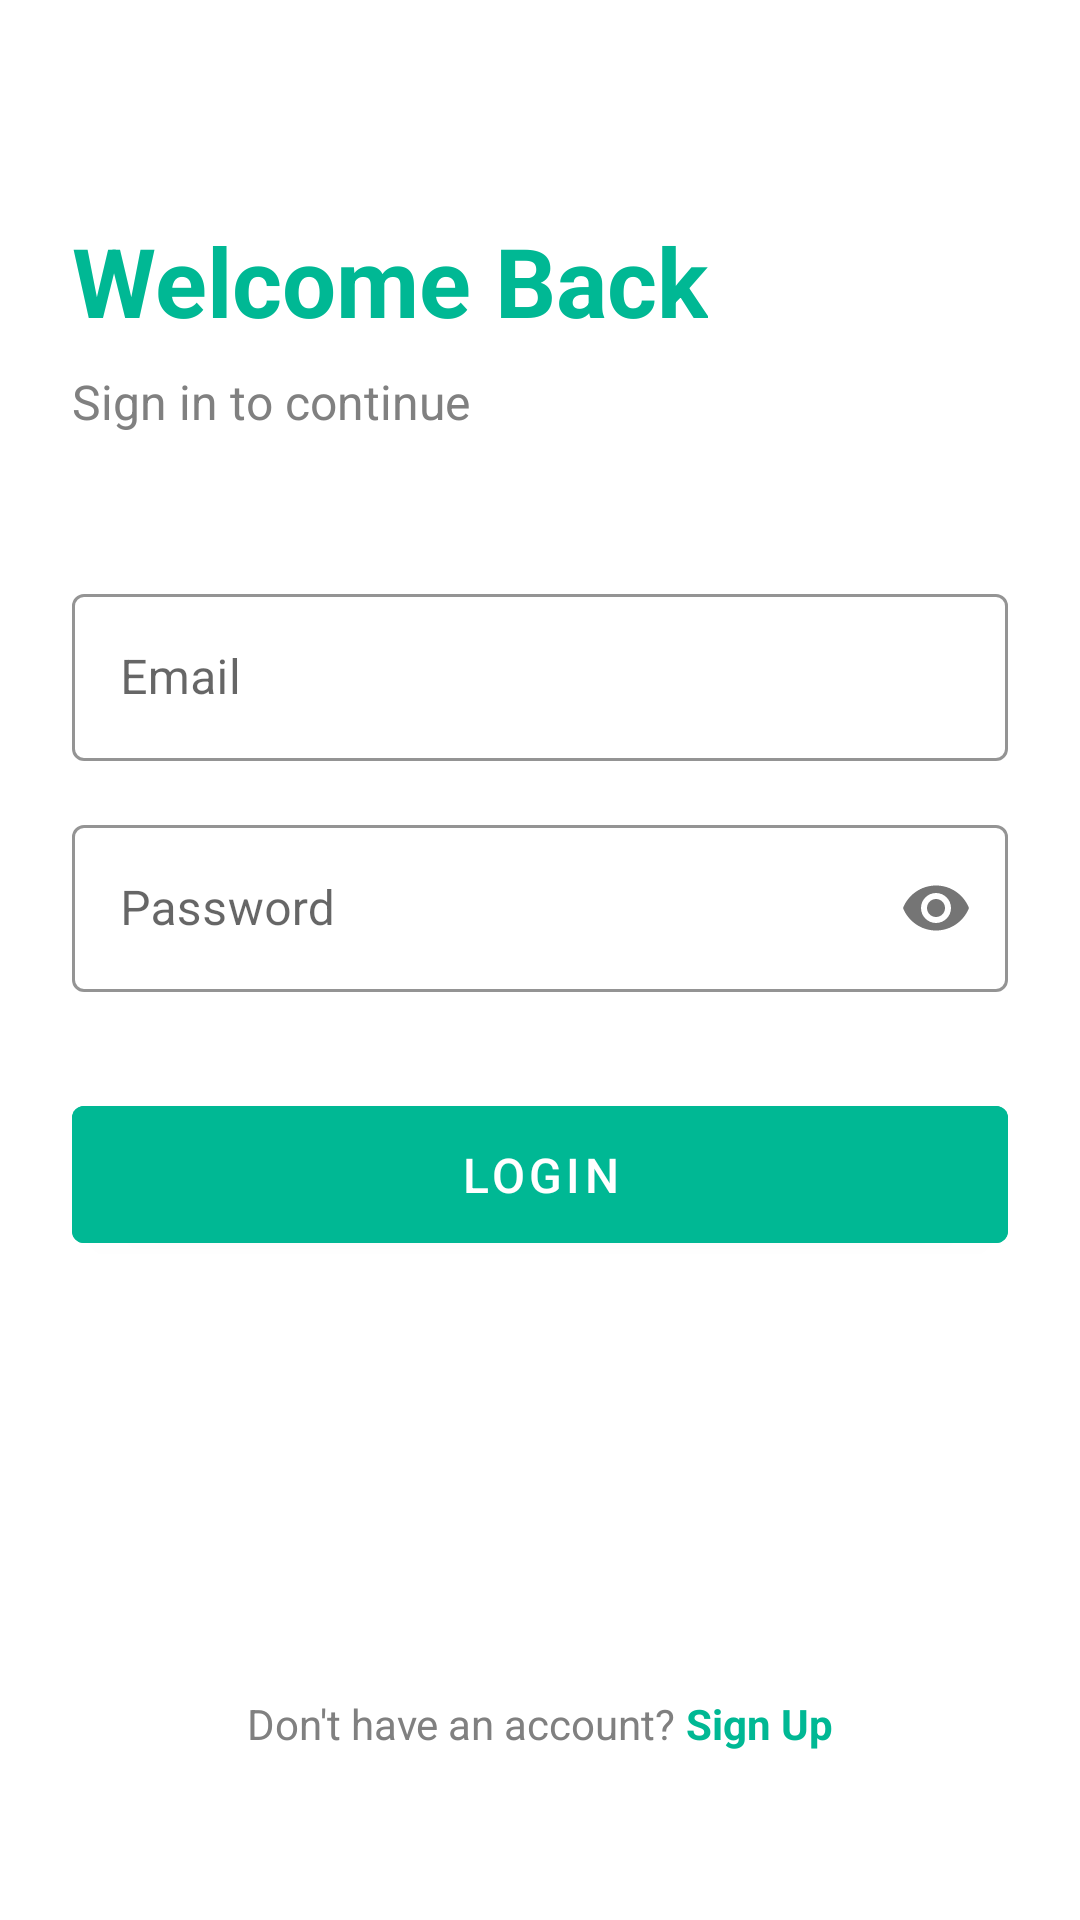

This screen was rendered from an Android layout file. Write that file and the resources it references.
<!-- AndroidManifest.xml: application theme Theme.LifeLinkHospitals -->
<!-- res/layout/activity_login.xml -->
<?xml version="1.0" encoding="utf-8"?>
<androidx.constraintlayout.widget.ConstraintLayout xmlns:android="http://schemas.android.com/apk/res/android"
    xmlns:app="http://schemas.android.com/apk/res-auto"
    android:layout_width="match_parent"
    android:layout_height="match_parent"
    android:padding="24dp">

    <TextView
        android:id="@+id/titleText"
        android:layout_width="wrap_content"
        android:layout_height="wrap_content"
        android:layout_marginTop="48dp"
        android:text="Welcome Back"
        android:textColor="@color/surgical_green"
        android:textSize="32sp"
        android:textStyle="bold"
        app:layout_constraintLeft_toLeftOf="parent"
        app:layout_constraintTop_toTopOf="parent" />

    <TextView
        android:id="@+id/subtitleText"
        android:layout_width="wrap_content"
        android:layout_height="wrap_content"
        android:layout_marginTop="8dp"
        android:text="Sign in to continue"
        android:textColor="@color/grey"
        android:textSize="16sp"
        app:layout_constraintLeft_toLeftOf="parent"
        app:layout_constraintTop_toBottomOf="@id/titleText" />

    <TextView
        android:id="@+id/statusMessage"
        android:layout_width="match_parent"
        android:layout_height="wrap_content"
        android:layout_marginTop="8dp"
        android:gravity="center"
        android:textSize="14sp"
        android:visibility="gone"
        app:layout_constraintTop_toBottomOf="@id/subtitleText"/>

    <com.google.android.material.textfield.TextInputLayout
        android:id="@+id/emailLayout"
        style="@style/Widget.MaterialComponents.TextInputLayout.OutlinedBox"
        android:layout_width="match_parent"
        android:layout_height="wrap_content"
        android:layout_marginTop="48dp"
        android:hint="Email"
        app:boxStrokeColor="@color/surgical_green"
        app:hintTextColor="@color/surgical_green"
        app:layout_constraintTop_toBottomOf="@id/subtitleText">

        <com.google.android.material.textfield.TextInputEditText
            android:id="@+id/emailInput"
            android:layout_width="match_parent"
            android:layout_height="wrap_content"
            android:inputType="textEmailAddress" />
    </com.google.android.material.textfield.TextInputLayout>

    <com.google.android.material.textfield.TextInputLayout
        android:id="@+id/passwordLayout"
        style="@style/Widget.MaterialComponents.TextInputLayout.OutlinedBox"
        android:layout_width="match_parent"
        android:layout_height="wrap_content"
        android:layout_marginTop="16dp"
        android:hint="Password"
        app:boxStrokeColor="@color/surgical_green"
        app:hintTextColor="@color/surgical_green"
        app:layout_constraintTop_toBottomOf="@id/emailLayout"
        app:passwordToggleEnabled="true">

        <com.google.android.material.textfield.TextInputEditText
            android:id="@+id/passwordInput"
            android:layout_width="match_parent"
            android:layout_height="wrap_content"
            android:inputType="textPassword" />
    </com.google.android.material.textfield.TextInputLayout>

    <com.google.android.material.button.MaterialButton
        android:id="@+id/loginButton"
        android:layout_width="match_parent"
        android:layout_height="wrap_content"
        android:layout_marginTop="32dp"
        android:backgroundTint="@color/surgical_green"
        android:padding="12dp"
        android:text="Login"
        android:textSize="16sp"
        app:layout_constraintTop_toBottomOf="@id/passwordLayout" />

    <LinearLayout
        android:layout_width="wrap_content"
        android:layout_height="wrap_content"
        android:layout_marginBottom="32dp"
        android:orientation="horizontal"
        app:layout_constraintBottom_toBottomOf="parent"
        app:layout_constraintLeft_toLeftOf="parent"
        app:layout_constraintRight_toRightOf="parent">

        <TextView
            android:layout_width="wrap_content"
            android:layout_height="wrap_content"
            android:text="Don't have an account? "
            android:textColor="@color/grey" />

        <TextView
            android:id="@+id/signupText"
            android:layout_width="wrap_content"
            android:layout_height="wrap_content"
            android:text="Sign Up"
            android:textColor="@color/surgical_green"
            android:textStyle="bold" />
    </LinearLayout>

</androidx.constraintlayout.widget.ConstraintLayout>
<!-- resources referenced by this layout -->
<resources>
  <color name="grey">#808080</color>
  <color name="surgical_green">#00B894</color>
  <style name="Theme.LifeLinkHospitals" parent="Theme.MaterialComponents.Light.DarkActionBar">
          <item name="colorPrimary">@color/surgical_green</item>
          <item name="colorPrimaryVariant">@color/surgical_green_dark</item>
          <item name="colorOnPrimary">@color/white</item>
          <item name="colorSecondary">@color/surgical_green</item>
          <item name="colorSecondaryVariant">@color/surgical_green_dark</item>
          <item name="colorOnSecondary">@color/white</item>
          <item name="android:statusBarColor">@color/surgical_green</item>
      </style>
  <color name="surgical_green_dark">#007B63</color>
  <color name="white">#FFFFFFFF</color>
</resources>
